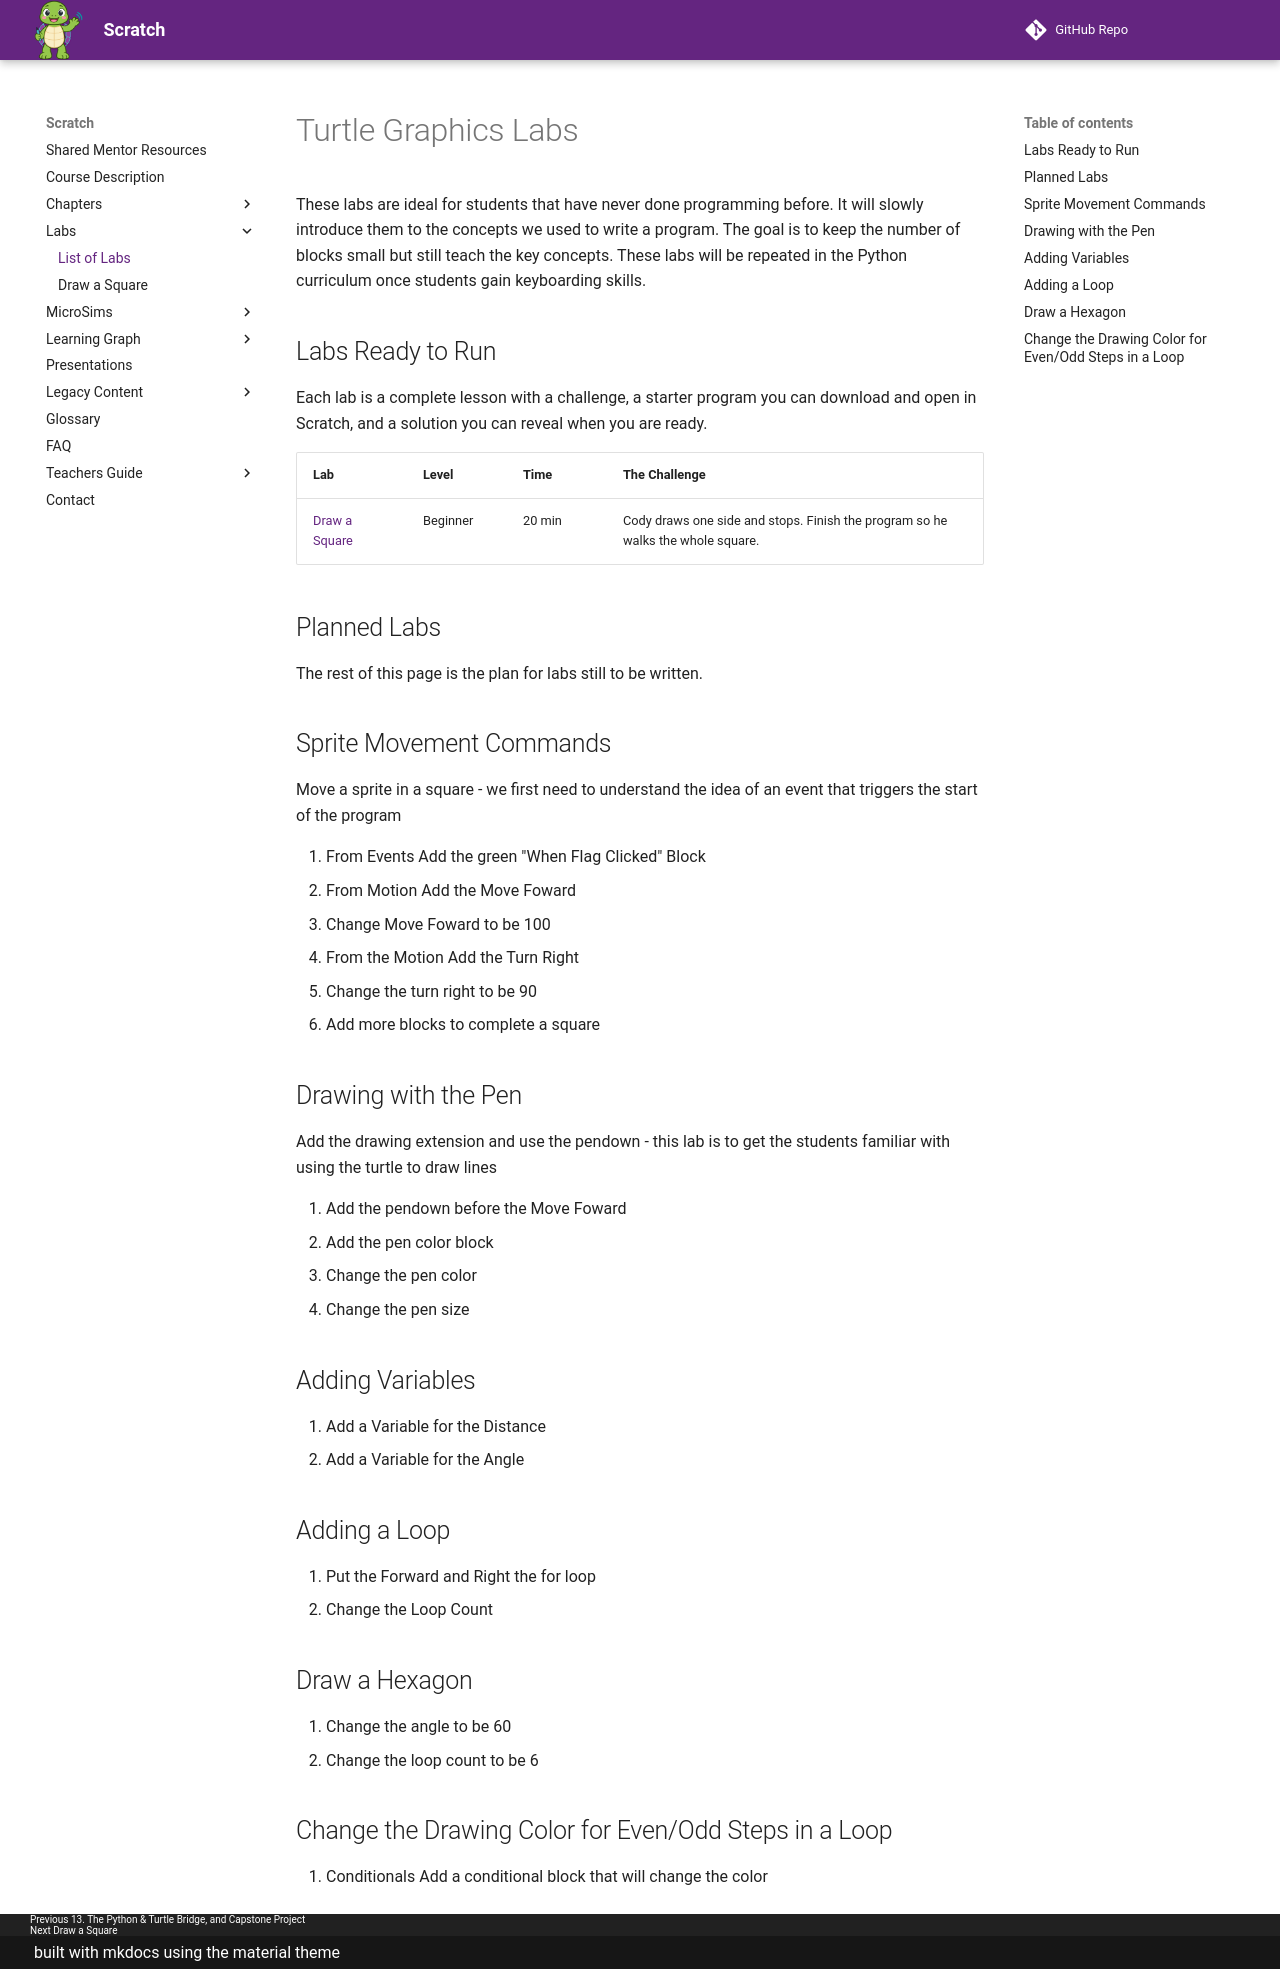

repository: dmccreary/scratch · page: labs/index.html · generator: mkdocs

# Turtle Graphics Labs
These labs are ideal for students that have never done programming before.  It will slowly introduce them to the
concepts we used to write a program.  The goal is to keep the number of blocks small but still teach the key concepts.
These labs will be repeated in the Python curriculum once students gain keyboarding skills.

## Labs Ready to Run

Each lab is a complete lesson with a challenge, a starter program you can
download and open in Scratch, and a solution you can reveal when you are ready.

| Lab | Level | Time | The Challenge |
|-----|-------|------|---------------|
| [Draw a Square](draw-a-square/index.md) | Beginner | 20 min | Cody draws one side and stops. Finish the program so he walks the whole square. |

## Planned Labs

The rest of this page is the plan for labs still to be written.

## Sprite Movement Commands
Move a sprite in a square - we first need to understand the idea of an event that triggers the start of the program

   1. From Events Add the green "When Flag Clicked" Block
   2. From Motion Add the Move Foward
   3. Change Move Foward to be 100
   4. From the Motion Add the Turn Right
   5. Change the turn right to be 90
   6. Add more blocks to complete a square

## Drawing with the Pen
Add the drawing extension and use the pendown - this lab is to get the students familiar with using the turtle to draw lines

   1. Add the pendown before the Move Foward
   2. Add the pen color block
   3. Change the pen color
   4. Change the pen size

## Adding Variables

  1. Add a Variable for the Distance
  2. Add a Variable for the Angle

## Adding a Loop

  1. Put the Forward and Right the for loop
  2. Change the Loop Count

## Draw a Hexagon

  1. Change the angle to be 60
  2. Change the loop count to be 6

## Change the Drawing Color for Even/Odd Steps in a Loop

6. Conditionals
  Add a conditional block that will change the color
